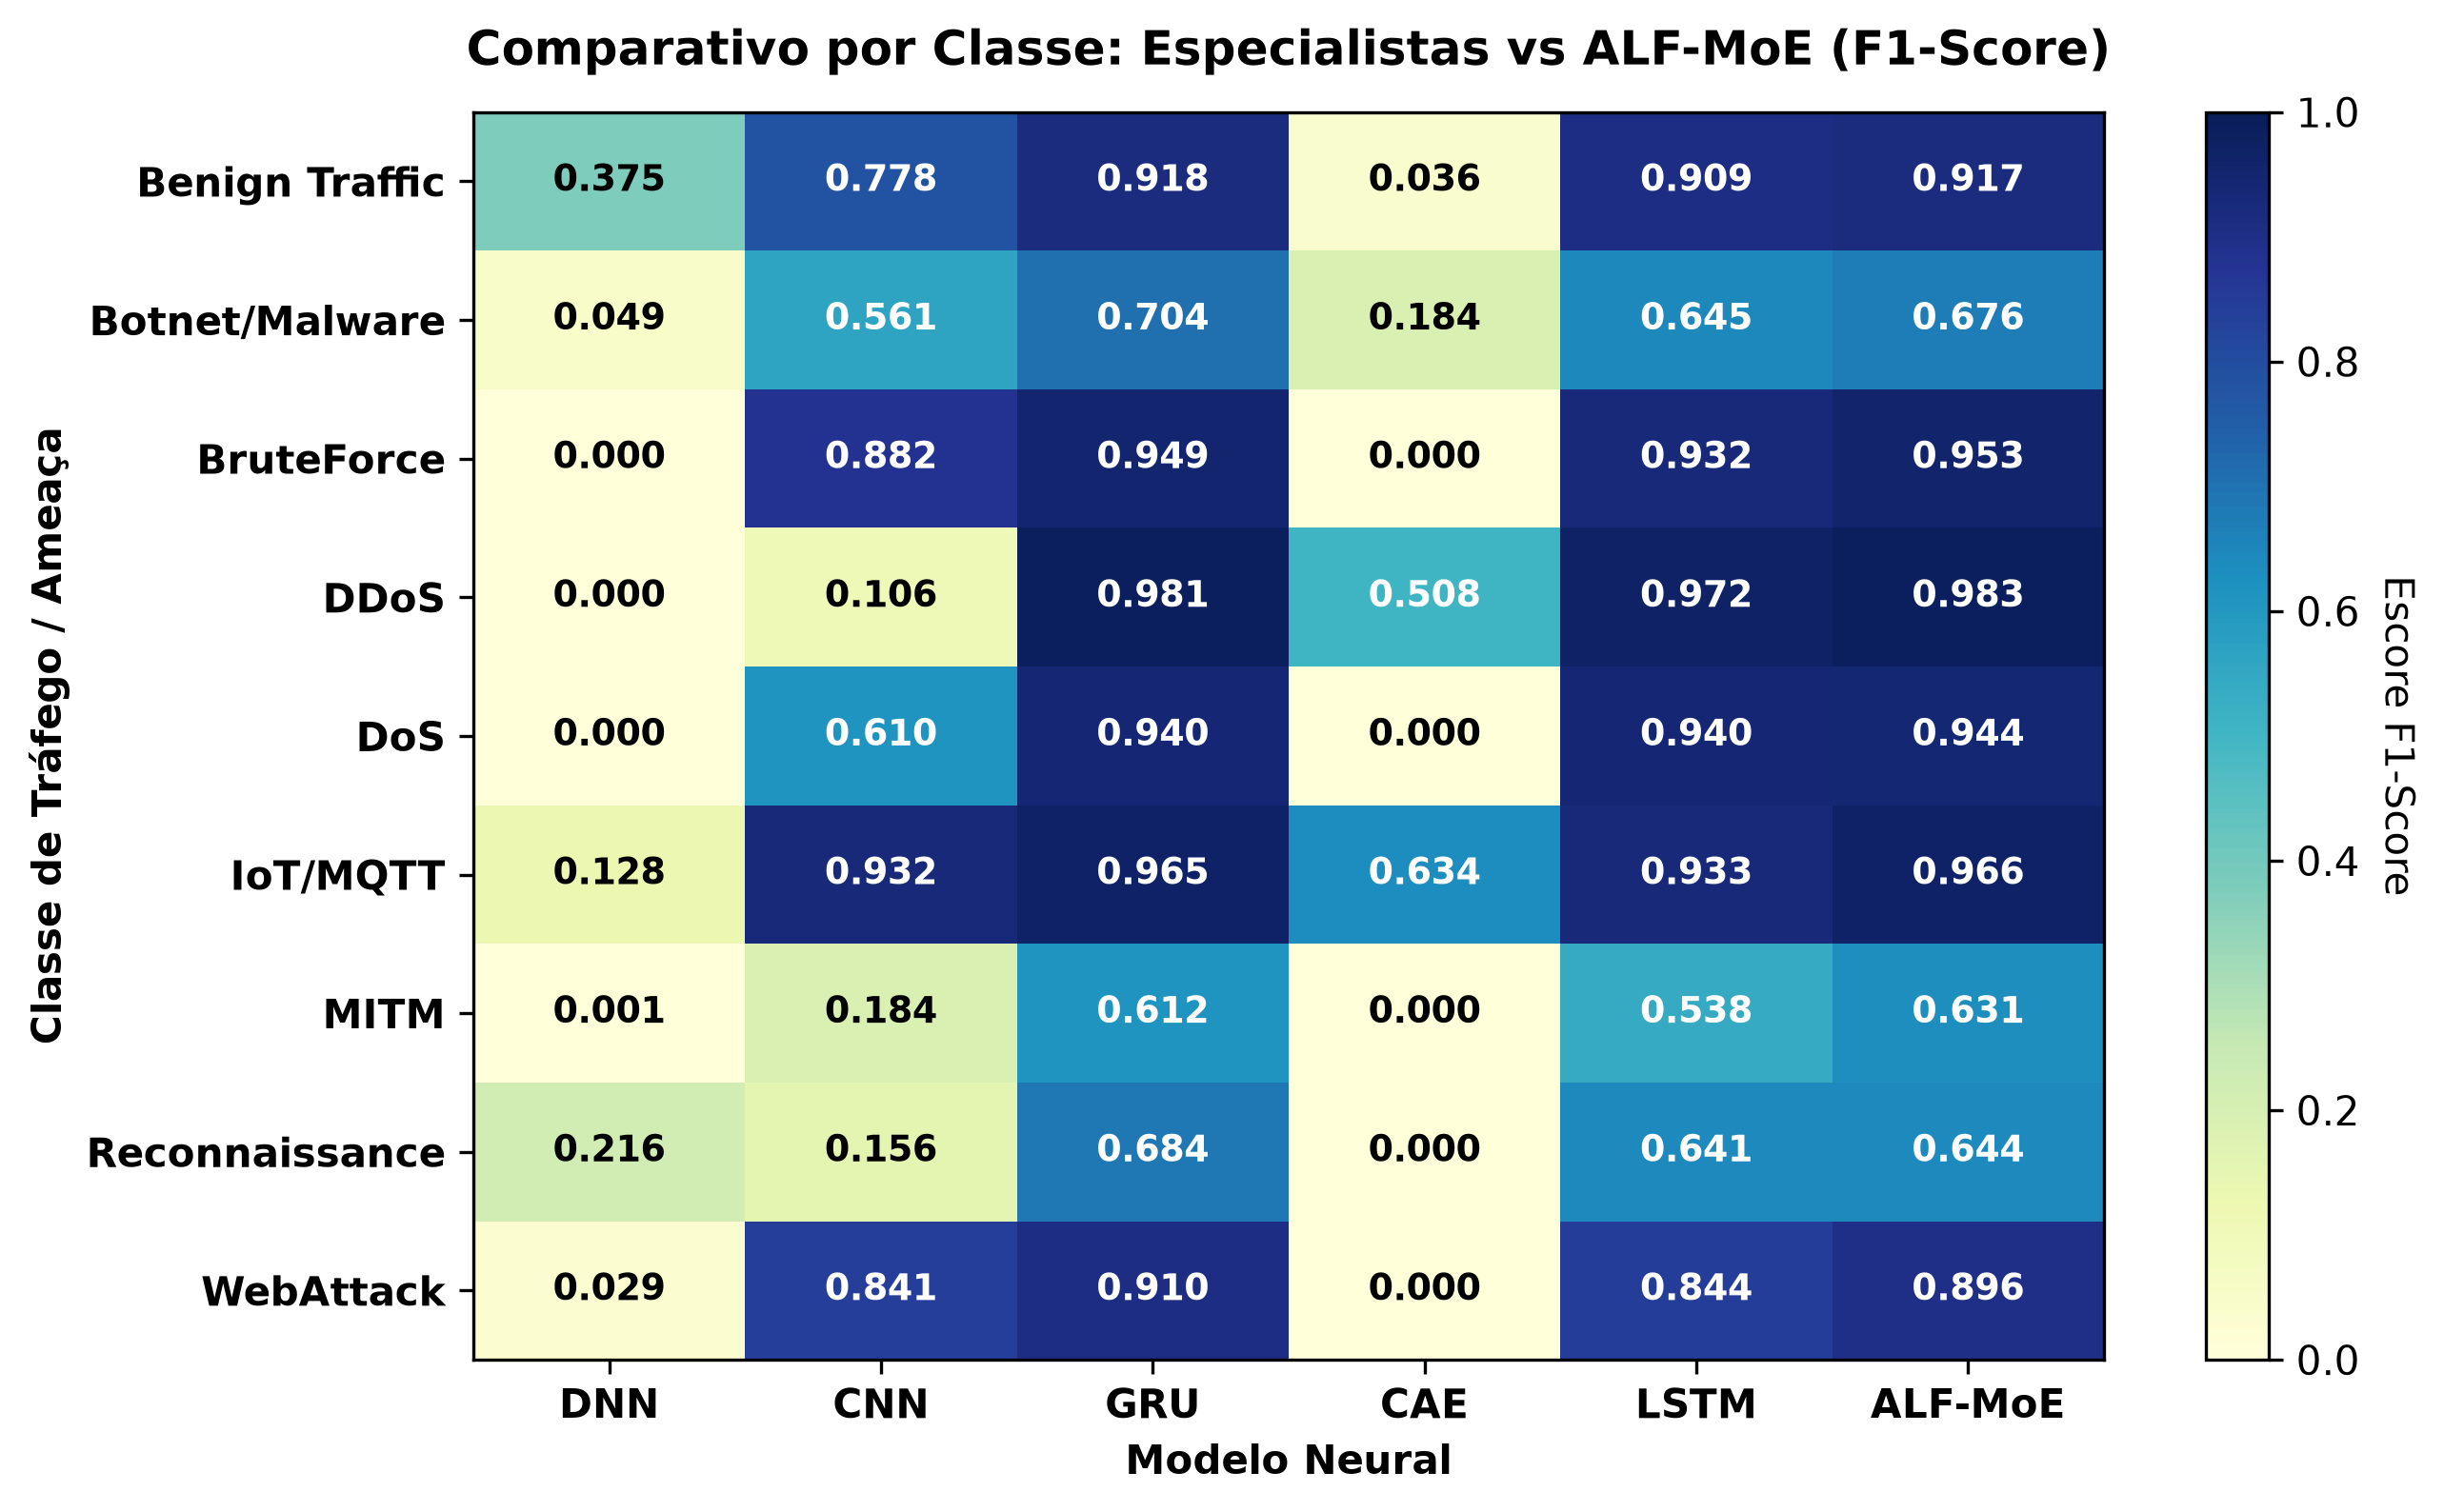

Values plotted in this chart, from the file beside it:
, DNN, CNN, GRU, CAE, LSTM, ALF-MoE
Benign Traffic, 0.3752, 0.778, 0.9175, 0.03579, 0.909, 0.9173
Botnet/Malware, 0.04875, 0.5612, 0.7044, 0.1845, 0.6453, 0.6756
BruteForce, 0.0004543, 0.8825, 0.9494, 0.0, 0.9319, 0.9532
DDoS, 0.0, 0.1062, 0.9809, 0.5076, 0.972, 0.9827
DoS, 0.0, 0.6098, 0.9404, 0.0001514, 0.9397, 0.9438
IoT/MQTT, 0.128, 0.9325, 0.9654, 0.634, 0.9325, 0.9663
MITM, 0.0005226, 0.1836, 0.612, 0.0, 0.538, 0.6307
Reconnaissance, 0.2159, 0.1561, 0.6842, 0.0, 0.6407, 0.6443
WebAttack, 0.02935, 0.8413, 0.9098, 0.0, 0.8444, 0.8956
